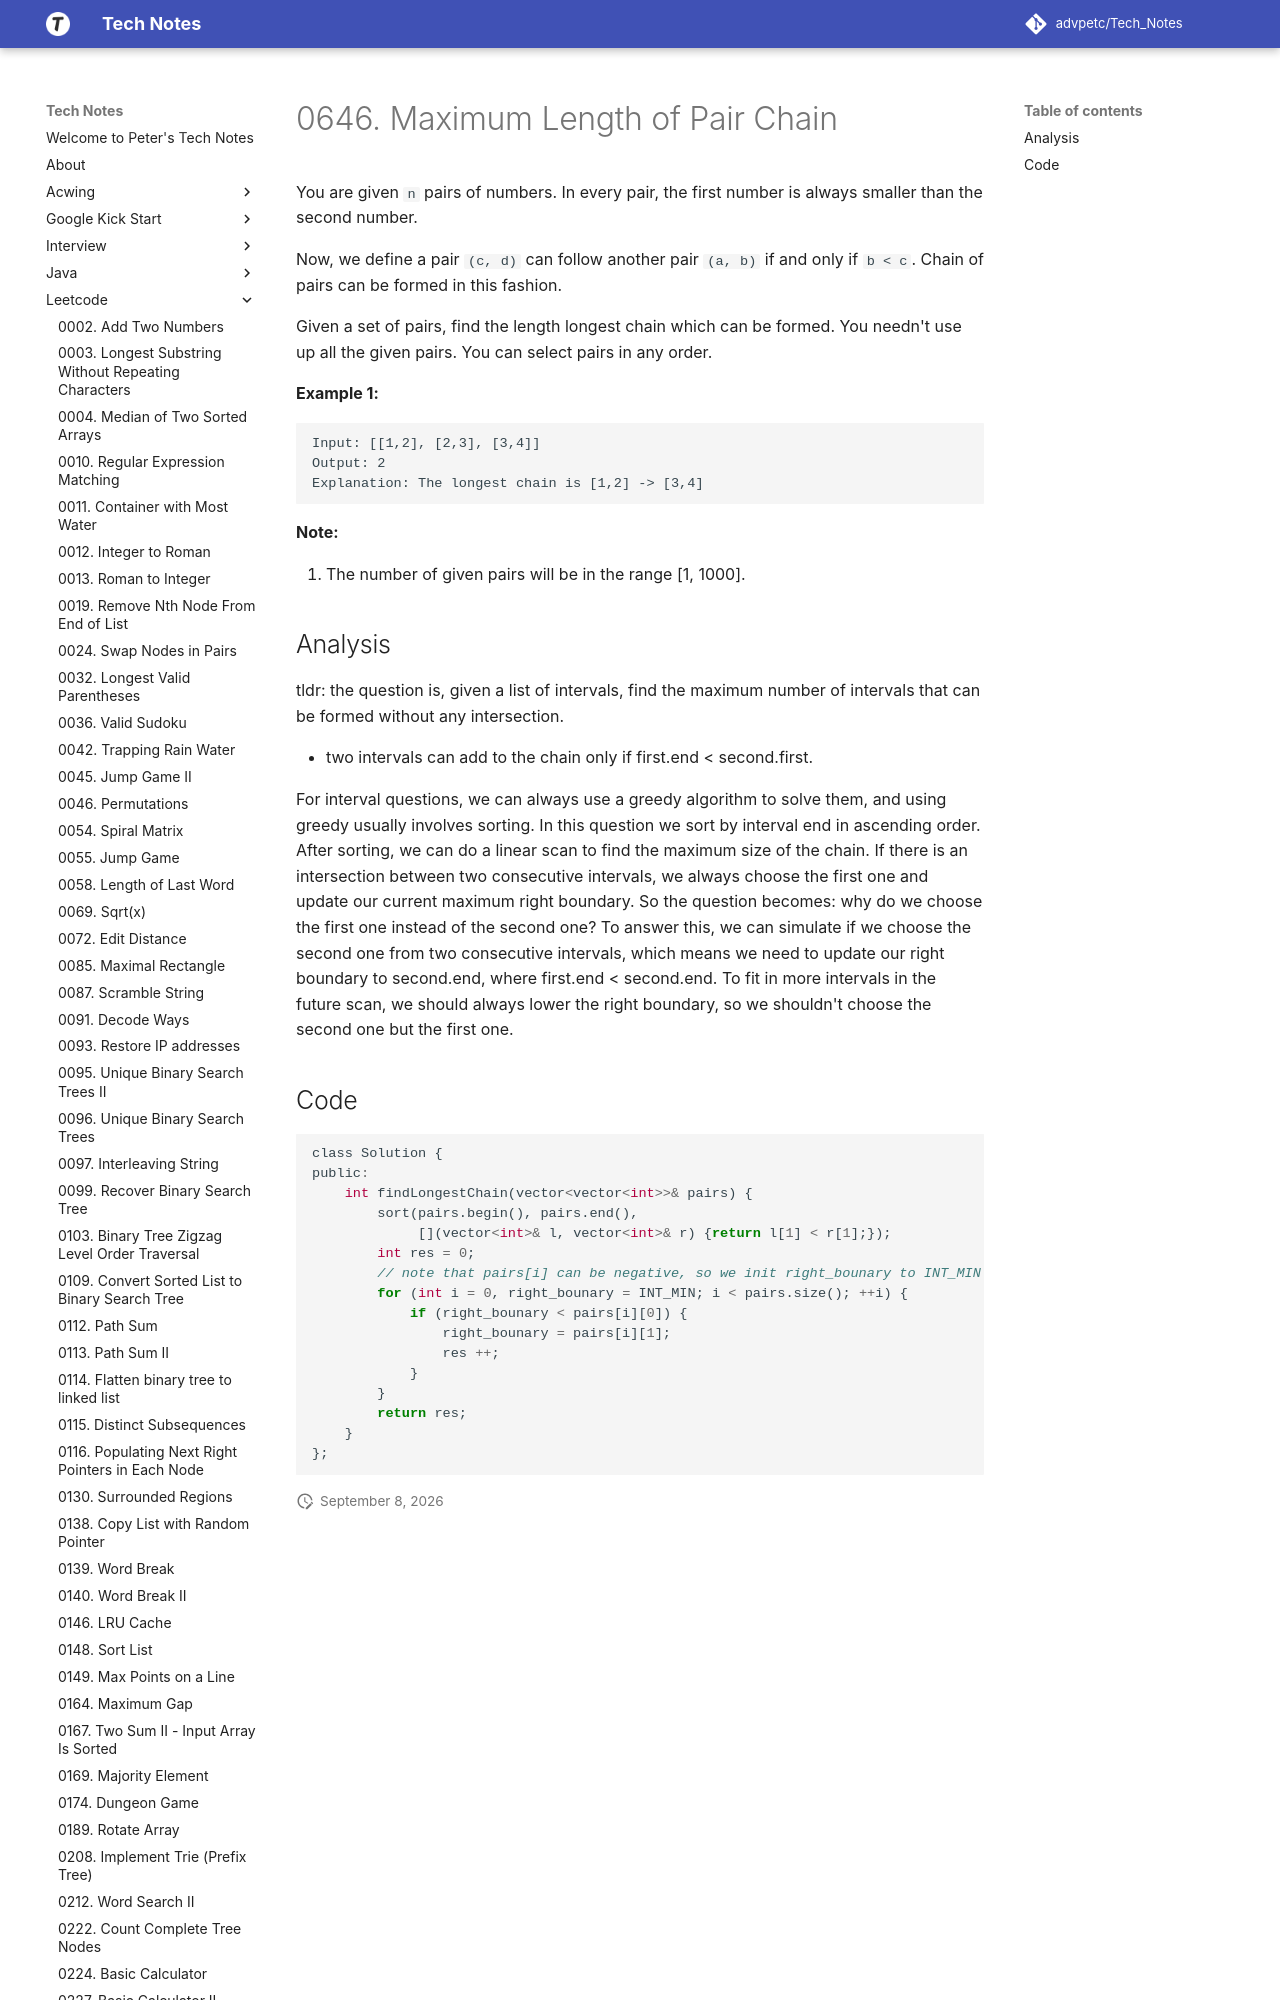

repository: advpetc/tech_notes · page: Leetcode/0646-Maximum-Length-of-Pair-Chain/index.html · generator: mkdocs

# 0646. Maximum Length of Pair Chain

You are given `n` pairs of numbers. In every pair, the first number is always smaller than the second number.

Now, we define a pair `(c, d)` can follow another pair `(a, b)` if and only if `b < c`. Chain of pairs can be formed in this fashion. 

Given a set of pairs, find the length longest chain which can be formed. You needn't use up all the given pairs. You can select pairs in any order.

**Example 1:**

```
Input: [[1,2], [2,3], [3,4]]
Output: 2
Explanation: The longest chain is [1,2] -> [3,4]
```



**Note:**

1. The number of given pairs will be in the range [1, 1000].
